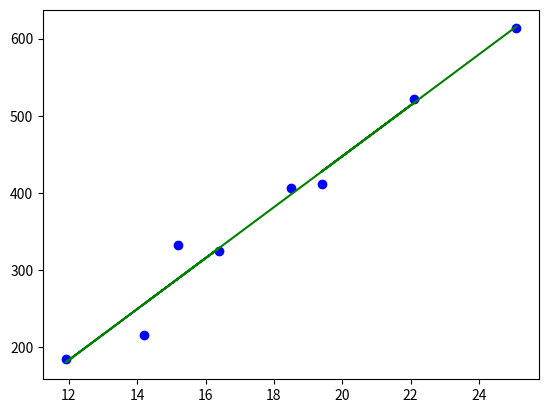

Reproduce this figure in Python.
import numpy as np
import matplotlib.pyplot as plt

temp = np.array([14.2,16.4,11.9,15.2,18.5,22.1,19.4,25.1])
ice = np.array([215,325,185,332,406,522,412,614])

plt.scatter(temp, ice, color='blue')

tmean = np.mean(temp)
imean = np.mean(ice)
a = 0
b = 0

for i in range(len(temp)):
    a = a + ((temp[i]-tmean)*(ice[i]-imean))
    b = b + (temp[i]-tmean)**2

cf = a/b
con = imean - cf*tmean

regress = []
for i in range(len(temp)):
    regress.append(con+(cf*temp[i]))
    
# regression line
plt.plot(temp, regress, color = 'green')
plt.show()
